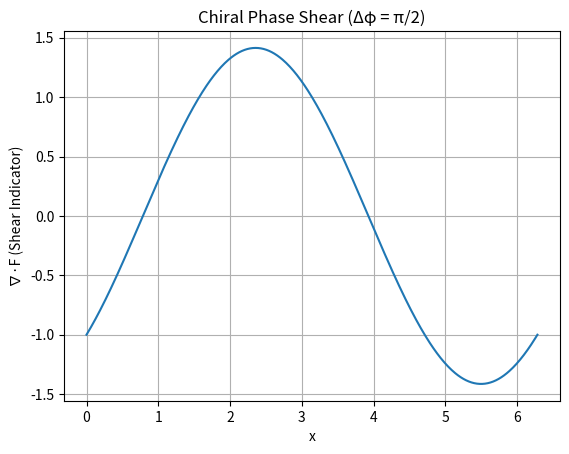

Here is the Python script that generated this plot: (Note: this script raises an exception after producing the figure.)
"""
Simulation 18: Chiral Anomaly Mapping
Domain: QFT Topology
Source: URFT Whitepaper — Equation (3.2), Simulation Index p.57
Key Principle: ∇ · F ≠ 0 under φ shear
Expected Result: Asymmetry induced at Δφ = π/2 offset
"""

import numpy as np
import matplotlib.pyplot as plt

# Phase shear profile
x = np.linspace(0, 2 * np.pi, 500)
phi = np.sin(x)
phi_shifted = np.sin(x + np.pi / 2)
divergence_F = phi - phi_shifted  # ∇·F ~ Δφ structure

# Plot
plt.plot(x, divergence_F)
plt.title('Chiral Phase Shear (Δφ = π/2)')
plt.xlabel('x'); plt.ylabel('∇·F (Shear Indicator)')
plt.grid(True)

plt.savefig('../figures/sim18_chiral_anomaly_mapping.png', dpi=300)
plt.show()
